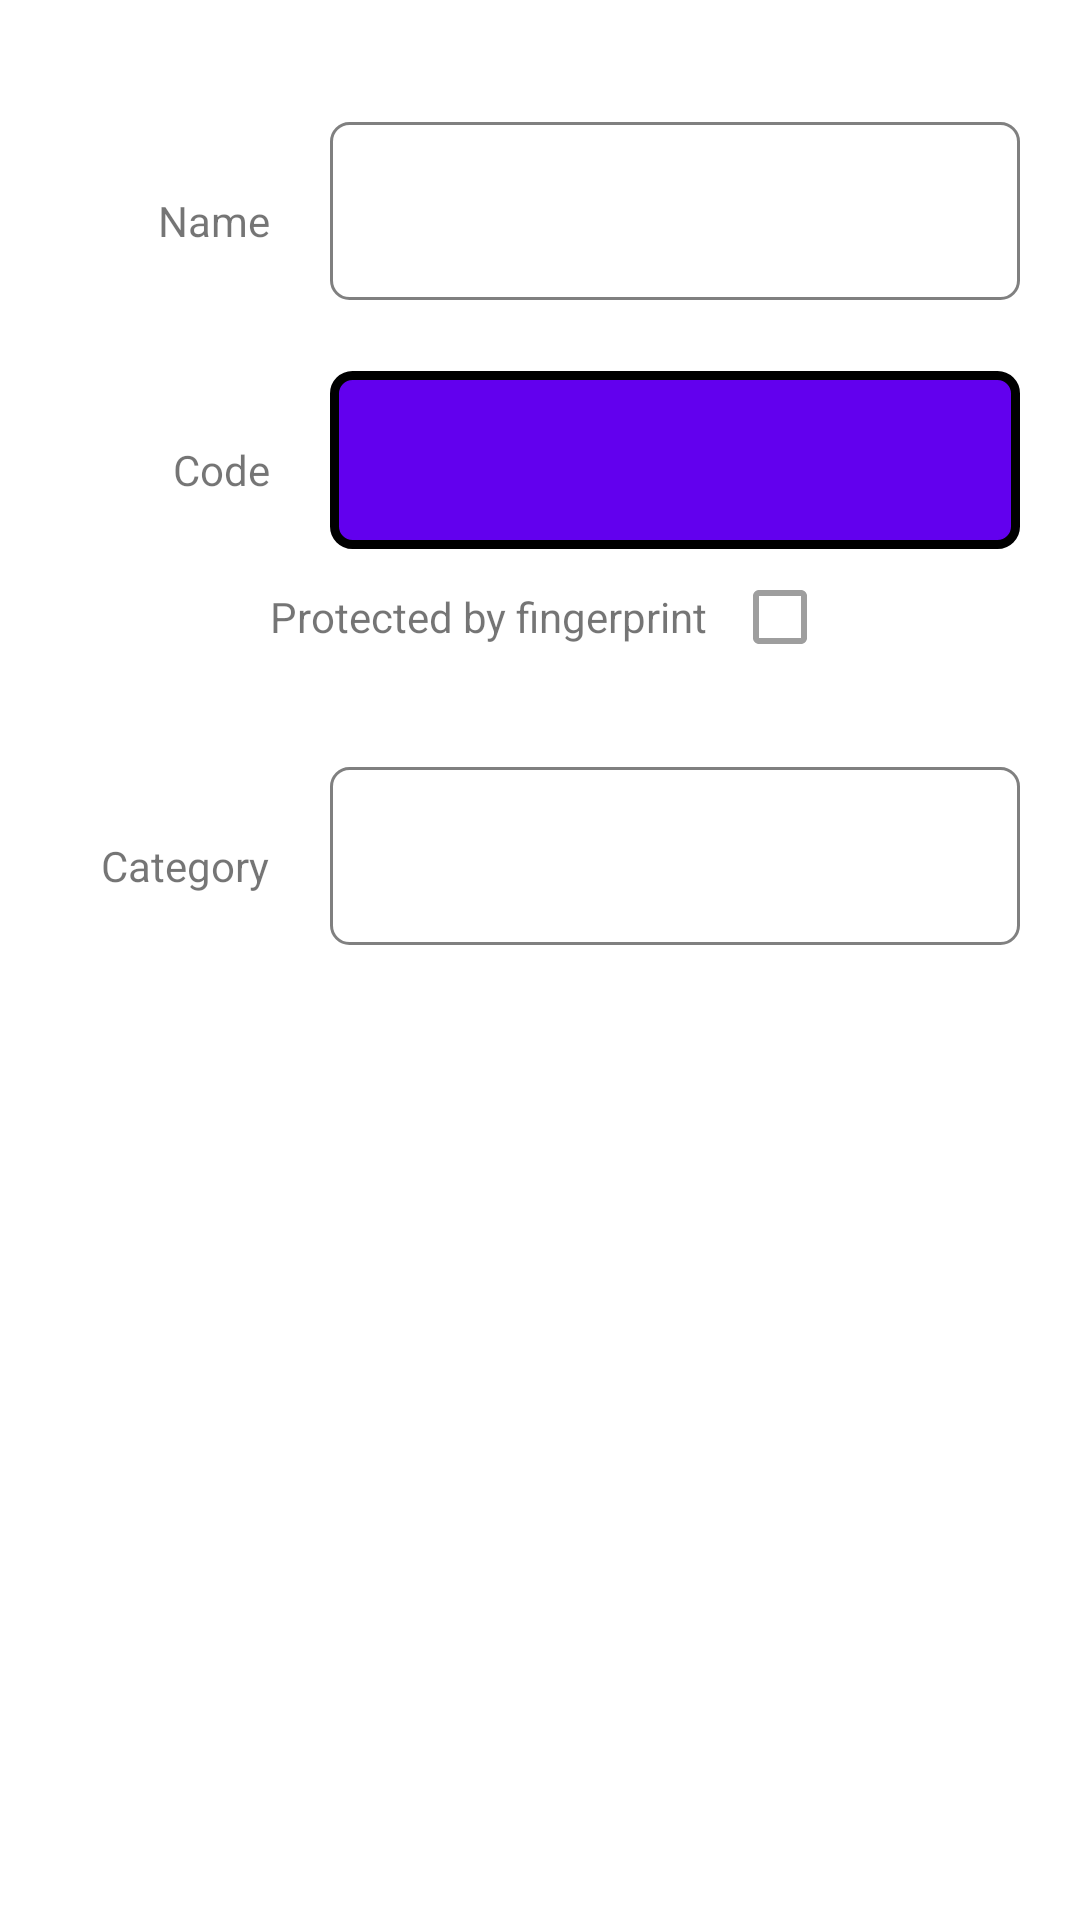

Android layout source for this screen:
<!-- AndroidManifest.xml: application theme Theme.MemoTest -->
<!-- res/layout/code_view.xml -->
<?xml version="1.0" encoding="utf-8"?>
<androidx.constraintlayout.widget.ConstraintLayout xmlns:android="http://schemas.android.com/apk/res/android"
    xmlns:app="http://schemas.android.com/apk/res-auto"
    xmlns:tools="http://schemas.android.com/tools"
    android:layout_width="match_parent"
    android:layout_height="match_parent"
    tools:context=".ui.VisuFragment">

    <androidx.constraintlayout.widget.Guideline
        android:id="@+id/guideline2"
        android:layout_width="wrap_content"
        android:layout_height="wrap_content"
        android:orientation="vertical"
        app:layout_constraintGuide_percent="0.25" />

    <TextView
        android:id="@+id/text_name"
        android:layout_width="wrap_content"
        android:layout_height="wrap_content"
        android:text="@string/txt_codename"
        android:layout_marginTop="64dp"
        app:layout_constraintTop_toTopOf="parent"
        app:layout_constraintEnd_toStartOf="@+id/guideline2"
        tools:layout_editor_absoluteY="64dp" />

    <TextView
        android:id="@+id/disp_codename"
        android:layout_width="0dp"
        android:layout_height="wrap_content"
        android:layout_marginHorizontal="20dp"
        android:background="@drawable/outlined_text"
        android:padding="15dp"
        android:textAppearance="@style/TextAppearance.AppCompat.Large"
        app:layout_constraintEnd_toEndOf="parent"
        app:layout_constraintBaseline_toBaselineOf="@id/text_name"
        app:layout_constraintStart_toStartOf="@+id/guideline2"
        app:layout_constraintTop_toTopOf="parent"
        tools:text="NomCode">

    </TextView>

    <TextView
        android:id="@+id/text_codeval"
        android:layout_width="wrap_content"
        android:layout_height="wrap_content"
        android:text="@string/txt_codeval"
        android:layout_marginTop="64dp"
        app:layout_constraintTop_toBottomOf="@id/text_name"
        app:layout_constraintEnd_toStartOf="@+id/guideline2"
        tools:layout_editor_absoluteY="64dp" />

    <TextView
        android:id="@+id/disp_codeval"
        android:layout_width="0dp"
        android:layout_height="wrap_content"
        android:layout_marginHorizontal="20dp"
        android:background="@drawable/outlined_text_highlight"
        android:padding="15dp"
        android:textAppearance="@style/TextAppearance.AppCompat.Large"
        android:textColor="?colorOnPrimary"
        app:layout_constraintEnd_toEndOf="parent"
        app:layout_constraintBaseline_toBaselineOf="@id/text_codeval"
        app:layout_constraintStart_toStartOf="@+id/guideline2"
        app:layout_constraintTop_toTopOf="parent"
        tools:text="CodeVal">

    </TextView>

    <TextView
        android:id="@+id/text_checkbox_fingerprint"
        android:layout_width="wrap_content"
        android:layout_height="wrap_content"
        android:layout_marginTop="30dp"
        android:text="@string/txt_checkbox_fingerprint"
        app:layout_constraintStart_toStartOf="@id/guideline2"
        app:layout_constraintTop_toBottomOf="@+id/text_codeval" />

    <CheckBox
        android:id="@+id/checkbox_fingerprint"
        android:layout_width="wrap_content"
        android:layout_height="wrap_content"
        android:checked="false"
        android:enabled="false"
        app:layout_constraintStart_toEndOf="@id/text_checkbox_fingerprint"
        app:layout_constraintBaseline_toBaselineOf="@+id/text_checkbox_fingerprint" />

    <TextView
        android:id="@+id/text_categ"
        android:layout_width="wrap_content"
        android:layout_height="wrap_content"
        android:text="@string/txt_category"
        android:layout_marginTop="64dp"
        app:layout_constraintTop_toBottomOf="@id/text_checkbox_fingerprint"
        app:layout_constraintEnd_toStartOf="@+id/guideline2"
        tools:layout_editor_absoluteY="64dp" />

    <TextView
        android:id="@+id/disp_categ"
        android:layout_width="0dp"
        android:layout_height="wrap_content"
        android:layout_marginHorizontal="20dp"
        android:background="@drawable/outlined_text"
        android:padding="15dp"
        android:textAppearance="@style/TextAppearance.AppCompat.Large"
        app:layout_constraintEnd_toEndOf="parent"
        app:layout_constraintBaseline_toBaselineOf="@id/text_categ"
        app:layout_constraintStart_toStartOf="@+id/guideline2"
        app:layout_constraintTop_toTopOf="parent"
        tools:text="Catégorie" />

</androidx.constraintlayout.widget.ConstraintLayout>
<!-- resources referenced by this layout -->
<resources>
  <!-- drawable outlined_text (drawable) -->
  <?xml version="1.0" encoding="utf-8"?>
  <shape xmlns:android="http://schemas.android.com/apk/res/android">
  
      <solid
          android:color="@android:color/white" >
      </solid>
  
      <stroke
          android:width="1dip"
          android:color="#808080">
      </stroke>
  
      <corners
          android:radius="6dp"   >
      </corners>
  
  </shape>
  <!-- drawable outlined_text_highlight (drawable) -->
  <?xml version="1.0" encoding="utf-8"?>
  <shape xmlns:android="http://schemas.android.com/apk/res/android">
  
      <solid
          android:color="?colorPrimary" >
      </solid>
  
      <stroke
          android:width="3dp"
          android:color="?colorOnSurface">
      </stroke>
  
      <corners
          android:radius="6dp"   >
      </corners>
  
  </shape>
  <string name="txt_category">Category</string>
  <string name="txt_checkbox_fingerprint">Protected by fingerprint</string>
  <string name="txt_codename">Name</string>
  <string name="txt_codeval">Code</string>
  <style name="Theme.MemoTest" parent="Theme.MaterialComponents.DayNight.DarkActionBar">
          
          <item name="colorPrimary">@color/purple_500</item>
          <item name="colorPrimaryVariant">@color/purple_700</item>
          <item name="colorOnPrimary">@color/white</item>
          
          <item name="colorSecondary">@color/teal_200</item>
          <item name="colorSecondaryVariant">@color/teal_700</item>
          <item name="colorOnSecondary">@color/black</item>
          
          <item name="android:statusBarColor">?attr/colorPrimaryVariant</item>
          
      </style>
  <!-- not gathered from this repository: default colours our renderer supplied (Android Studio template values) -->
  <color name="purple_500">#FF6200EE</color>
  <color name="purple_700">#FF3700B3</color>
  <color name="teal_200">#FF03DAC5</color>
  <color name="teal_700">#FF018786</color>
  <color name="black">#FF000000</color>
  <color name="white">#FFFFFFFF</color>
</resources>
